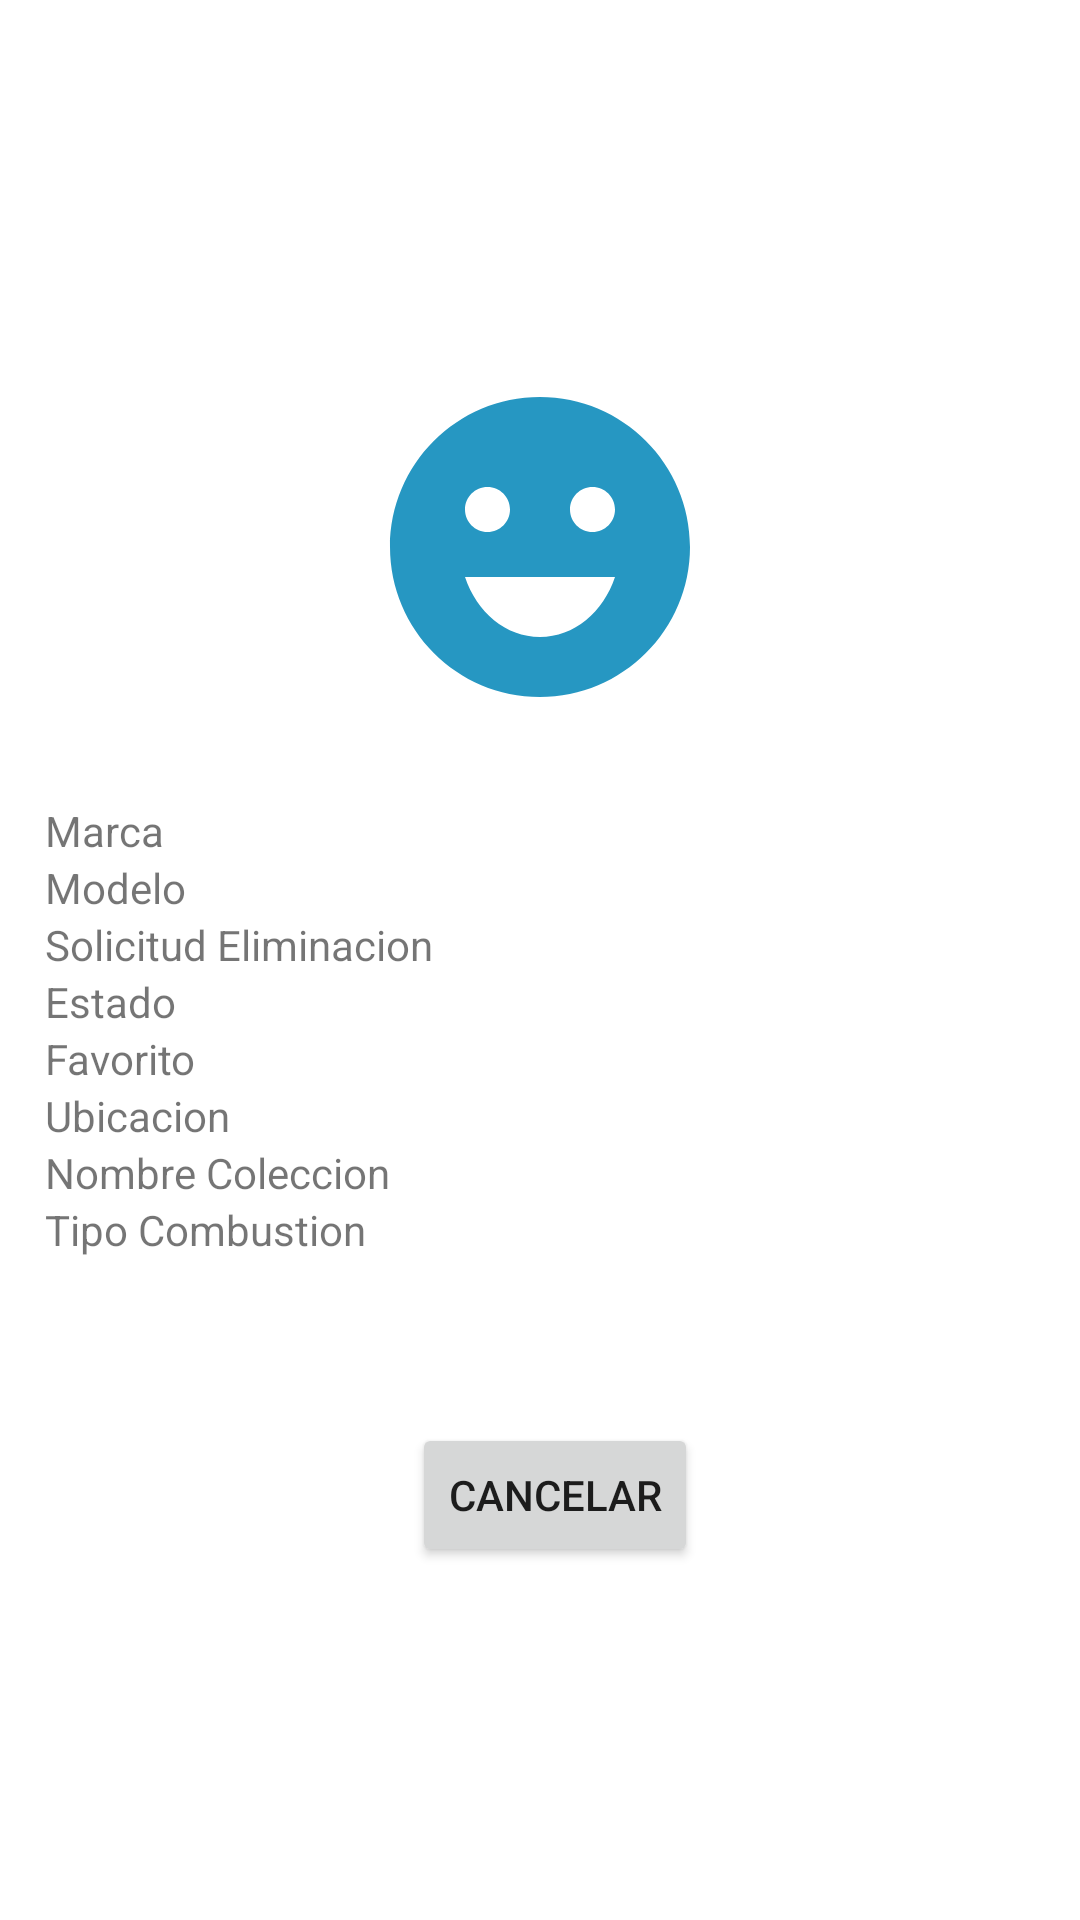

Write the Android layout XML for this screen, with the resource values it uses.
<!-- AndroidManifest.xml: application theme Theme.Ikatech -->
<!-- res/layout/detail_new_vehicle.xml -->
<?xml version="1.0" encoding="utf-8"?>
<androidx.constraintlayout.widget.ConstraintLayout
    xmlns:android="http://schemas.android.com/apk/res/android"
    xmlns:tools="http://schemas.android.com/tools"
    android:layout_width="match_parent"
    android:layout_height="match_parent">

    <ScrollView
        android:layout_width="match_parent"
        android:layout_height="match_parent"
        tools:ignore="MissingConstraints"
        android:orientation="vertical">
        <LinearLayout
            android:layout_width="match_parent"
            android:layout_height="match_parent"
            android:layout_gravity="center"
            android:gravity="center"
            android:orientation="vertical">
            <LinearLayout
                android:layout_marginTop="30dp"
                android:layout_width="match_parent"
                android:layout_height="wrap_content"
                android:orientation="vertical"
                android:gravity="center"
                android:layout_gravity="center"
                android:layout_marginBottom="25dp">

                <ImageView
                    android:id="@+id/imageV"
                    android:layout_width="wrap_content"
                    android:layout_height="wrap_content"
                    android:src="@drawable/ic_user">

                </ImageView>
            </LinearLayout>
            <LinearLayout
                android:layout_width="match_parent"
                android:layout_height="wrap_content"
                android:orientation="horizontal"
                android:weightSum="2"
                android:layout_marginLeft="15dp"
                android:layout_marginRight="15dp">

                <TextView
                    android:layout_width="match_parent"
                    android:layout_height="match_parent"
                    android:layout_weight="1"
                    android:text="@string/marca">
                </TextView>
                <TextView
                    android:id="@+id/marca"
                    android:layout_weight="1"
                    android:layout_width="match_parent"
                    android:layout_height="match_parent">
                </TextView>
            </LinearLayout>
            <LinearLayout
                android:layout_width="match_parent"
                android:layout_height="wrap_content"
                android:orientation="horizontal"
                android:weightSum="2"
                android:layout_marginLeft="15dp"
                android:layout_marginRight="15dp">

                <TextView
                    android:layout_width="match_parent"
                    android:layout_height="match_parent"
                    android:layout_weight="1"
                    android:text="@string/modelo">
                </TextView>
                <TextView
                    android:id="@+id/modelo"
                    android:layout_weight="1"
                    android:layout_width="match_parent"
                    android:layout_height="match_parent"
                    android:editable="false">
                </TextView>
            </LinearLayout>
            <LinearLayout
                android:layout_width="match_parent"
                android:layout_height="wrap_content"
                android:orientation="horizontal"
                android:weightSum="2"
                android:layout_marginLeft="15dp"
                android:layout_marginRight="15dp">

                <TextView
                    android:layout_width="match_parent"
                    android:layout_height="match_parent"
                    android:layout_weight="1"
                    android:text="@string/eliminacion">
                </TextView>
                <TextView
                    android:id="@+id/eliminacion"
                    android:layout_weight="1"
                    android:layout_width="match_parent"
                    android:layout_height="match_parent"
                    android:editable="false">
                </TextView>
            </LinearLayout>
            <LinearLayout
                android:layout_width="match_parent"
                android:layout_height="wrap_content"
                android:orientation="horizontal"
                android:weightSum="2"
                android:layout_marginLeft="15dp"
                android:layout_marginRight="15dp">

                <TextView
                    android:layout_width="match_parent"
                    android:layout_height="match_parent"
                    android:layout_weight="1"
                    android:text="@string/estado">
                </TextView>
                <TextView
                    android:id="@+id/estado"
                    android:layout_weight="1"
                    android:layout_width="match_parent"
                    android:layout_height="match_parent"
                    android:editable="false">
                </TextView>
            </LinearLayout>
            <LinearLayout
                android:layout_width="match_parent"
                android:layout_height="wrap_content"
                android:orientation="horizontal"
                android:weightSum="2"
                android:layout_marginLeft="15dp"
                android:layout_marginRight="15dp">

                <TextView
                    android:layout_width="match_parent"
                    android:layout_height="match_parent"
                    android:layout_weight="1"
                    android:text="@string/favorito">
                </TextView>
                <TextView
                    android:id="@+id/favorito"
                    android:layout_weight="1"
                    android:layout_width="match_parent"
                    android:layout_height="match_parent"
                    android:editable="false">
                </TextView>
            </LinearLayout>
            <LinearLayout
                android:layout_width="match_parent"
                android:layout_height="wrap_content"
                android:orientation="horizontal"
                android:weightSum="2"
                android:layout_marginLeft="15dp"
                android:layout_marginRight="15dp">

                <TextView
                    android:layout_width="match_parent"
                    android:layout_height="match_parent"
                    android:layout_weight="1"
                    android:text="@string/ubicacion">
                </TextView>
                <TextView
                    android:id="@+id/ubicacion"
                    android:layout_weight="1"
                    android:layout_width="match_parent"
                    android:layout_height="match_parent"
                    android:editable="false">
                </TextView>
            </LinearLayout>
            <LinearLayout
                android:layout_width="match_parent"
                android:layout_height="wrap_content"
                android:orientation="horizontal"
                android:weightSum="2"
                android:layout_marginLeft="15dp"
                android:layout_marginRight="15dp">

                <TextView
                    android:layout_width="match_parent"
                    android:layout_height="match_parent"
                    android:layout_weight="1"
                    android:text="@string/nombrecoleccion">
                </TextView>
                <TextView
                    android:id="@+id/coleccion"
                    android:layout_weight="1"
                    android:layout_width="match_parent"
                    android:layout_height="match_parent"
                    android:editable="false">
                </TextView>
            </LinearLayout>
            <LinearLayout
                android:layout_width="match_parent"
                android:layout_height="wrap_content"
                android:orientation="horizontal"
                android:weightSum="2"
                android:layout_marginLeft="15dp"
                android:layout_marginRight="15dp">

                <TextView
                    android:layout_width="match_parent"
                    android:layout_height="match_parent"
                    android:layout_weight="1"
                    android:text="@string/tipoCombustion">
                </TextView>
                <TextView
                    android:id="@+id/combustion"
                    android:layout_weight="1"
                    android:layout_width="match_parent"
                    android:layout_height="match_parent"
                    android:editable="false">
                </TextView>
            </LinearLayout>

            <LinearLayout
                android:layout_width="match_parent"
                android:layout_height="wrap_content"
                android:layout_marginTop="55dp"
                android:orientation="horizontal"
                android:gravity="center"
                android:layout_gravity="center"
                android:layout_marginBottom="25dp">

                <Button
                    android:id="@+id/btnAgregar"
                    android:layout_width="wrap_content"
                    android:layout_height="wrap_content"
                    android:layout_marginRight="10dp"
                    android:visibility="gone"
                    android:text="@string/btnComprar">

                </Button>
                <Button
                    android:id="@+id/btnCancelar"
                    android:layout_width="wrap_content"
                    android:layout_marginLeft="10dp"
                    android:layout_height="wrap_content"
                    android:text="@string/btnCancelar">

                </Button>
            </LinearLayout>
        </LinearLayout>
    </ScrollView>

</androidx.constraintlayout.widget.ConstraintLayout>
<!-- resources referenced by this layout -->
<resources>
  <!-- drawable ic_user (drawable) -->
  <vector android:height="120dp" android:tint="#2697C2"
      android:viewportHeight="24" android:viewportWidth="24"
      android:width="120dp" xmlns:android="http://schemas.android.com/apk/res/android">
      <path android:fillColor="@android:color/white" android:pathData="M11.99,2C6.47,2 2,6.48 2,12c0,5.52 4.47,10 9.99,10C17.52,22 22,17.52 22,12C22,6.48 17.52,2 11.99,2zM8.5,8C9.33,8 10,8.67 10,9.5S9.33,11 8.5,11S7,10.33 7,9.5S7.67,8 8.5,8zM12,18c-2.28,0 -4.22,-1.66 -5,-4h10C16.22,16.34 14.28,18 12,18zM15.5,11c-0.83,0 -1.5,-0.67 -1.5,-1.5S14.67,8 15.5,8S17,8.67 17,9.5S16.33,11 15.5,11z"/>
  </vector>
  <string name="btnCancelar">Cancelar</string>
  <string name="btnComprar">Comprar</string>
  <string name="eliminacion">Solicitud Eliminacion</string>
  <string name="estado">Estado</string>
  <string name="favorito">Favorito</string>
  <string name="marca">Marca</string>
  <string name="modelo">Modelo</string>
  <string name="nombrecoleccion">Nombre Coleccion</string>
  <string name="tipoCombustion">Tipo Combustion</string>
  <string name="ubicacion">Ubicacion</string>
  <style name="Theme.Ikatech" parent="Theme.MaterialComponents.DayNight.DarkActionBar">
          
          <item name="colorPrimary">@color/purple_500</item>
          <item name="colorPrimaryVariant">@color/purple_700</item>
          <item name="colorOnPrimary">@color/white</item>
          
          <item name="colorSecondary">@color/teal_200</item>
          <item name="colorSecondaryVariant">@color/teal_700</item>
          <item name="colorOnSecondary">@color/black</item>
          
          <item name="android:statusBarColor" tools:targetApi="l">?attr/colorPrimaryVariant</item>
          
      </style>
  <color name="purple_500">#FF6200EE</color>
  <color name="purple_700">#FF3700B3</color>
  <color name="white">#FFFFFFFF</color>
  <color name="teal_200">#FF03DAC5</color>
  <color name="teal_700">#FF018786</color>
  <color name="black">#FF000000</color>
</resources>
